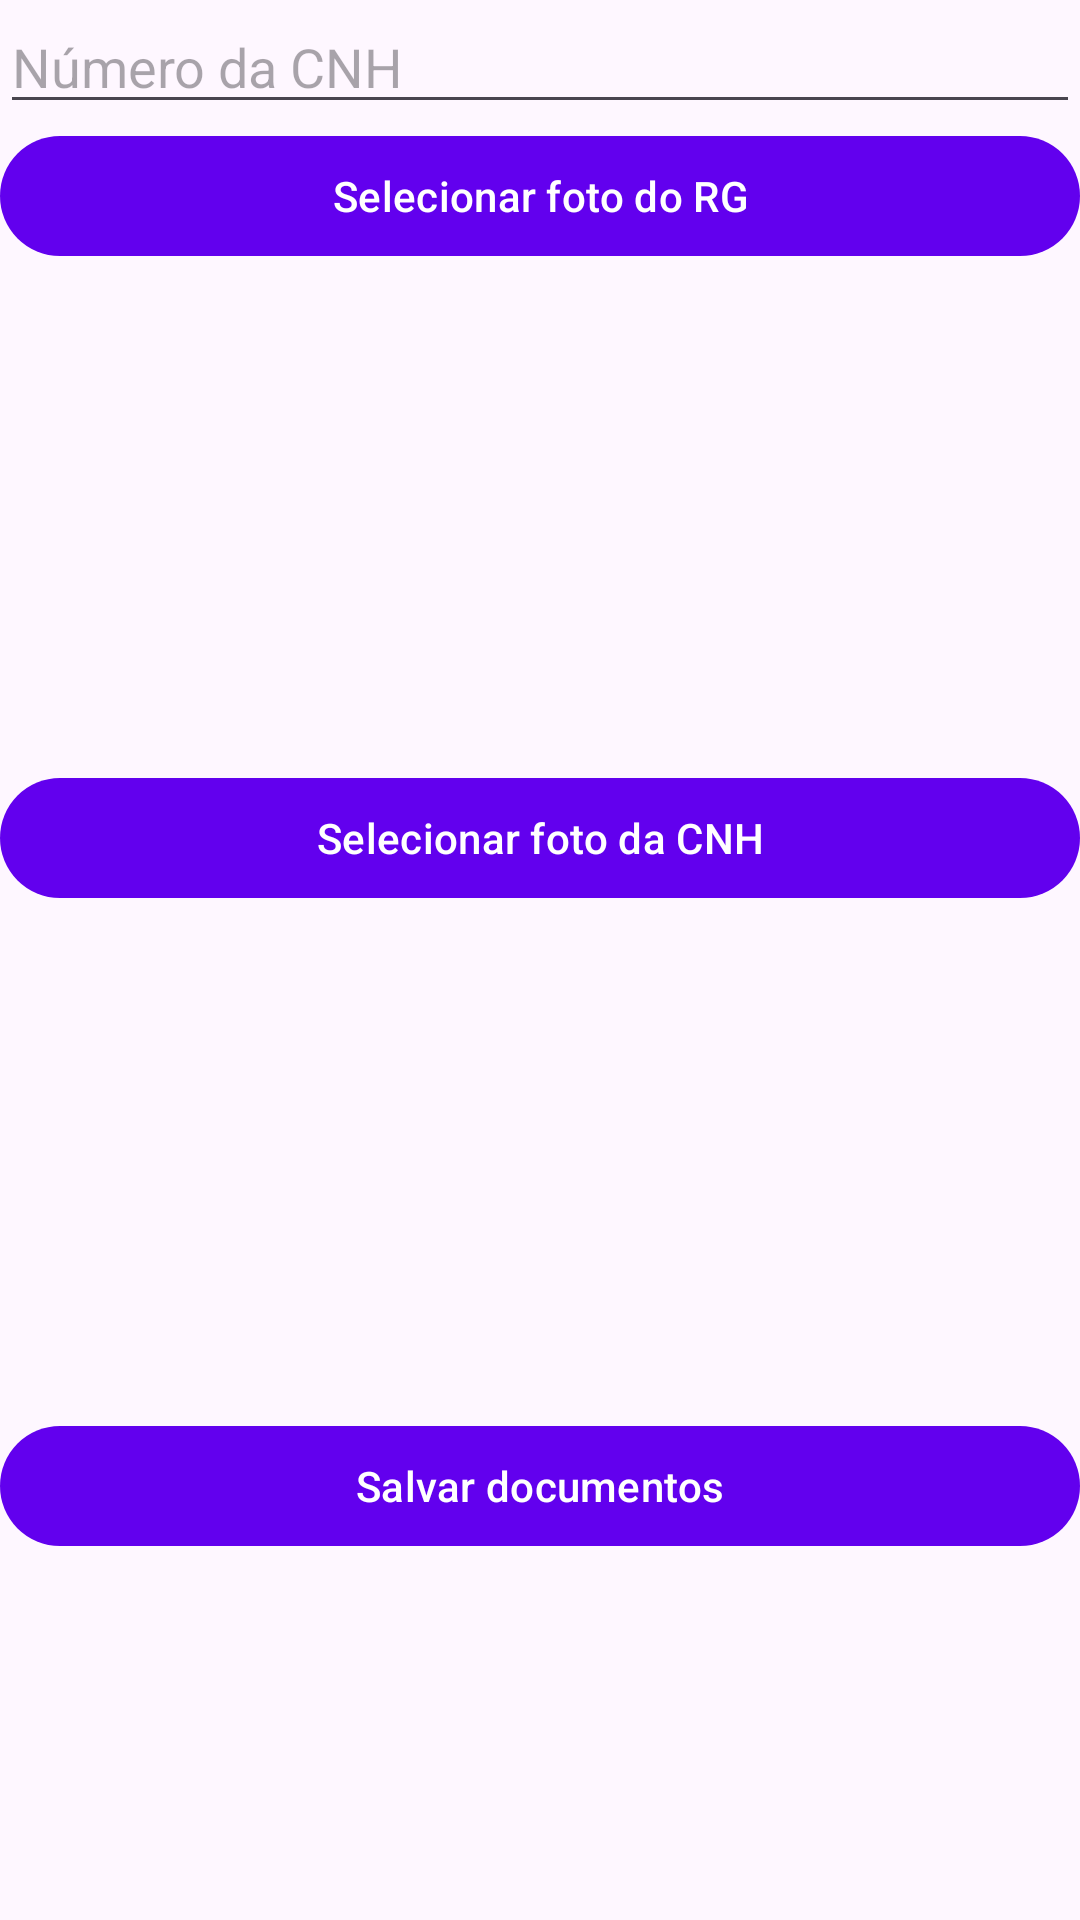

Reconstruct the res/layout file that produces this screen, plus the resources it refers to.
<!-- AndroidManifest.xml: application theme Theme.DoVan -->
<!-- res/layout/section_documentos.xml -->
<LinearLayout xmlns:android="http://schemas.android.com/apk/res/android"
    android:orientation="vertical" android:layout_width="match_parent" android:layout_height="wrap_content">
    <EditText android:id="@+id/etCnh" android:hint="Número da CNH" android:inputType="number" android:layout_width="match_parent" android:layout_height="wrap_content"/>
    <Button android:id="@+id/btnRg" android:text="Selecionar foto do RG" android:layout_width="match_parent" android:layout_height="wrap_content" />
    <ImageView android:id="@+id/ivRg" android:layout_width="match_parent" android:layout_height="160dp" android:scaleType="centerCrop" android:adjustViewBounds="true"/>
    <Button android:id="@+id/btnCnhFoto" android:text="Selecionar foto da CNH" android:layout_width="match_parent" android:layout_height="wrap_content" android:layout_marginTop="6dp"/>
    <ImageView android:id="@+id/ivCnh" android:layout_width="match_parent" android:layout_height="160dp" android:scaleType="centerCrop" android:adjustViewBounds="true"/>
    <Button android:id="@+id/btnSalvarDocs" android:text="Salvar documentos" android:layout_width="match_parent" android:layout_height="wrap_content" android:layout_marginTop="8dp"/>
</LinearLayout>
<!-- resources referenced by this layout -->
<resources>
  <style name="Theme.DoVan" parent="Theme.Material3.DayNight.NoActionBar">
          
          <item name="colorPrimary">@color/purple_500</item>
          <item name="colorOnPrimary">@android:color/white</item>
          <item name="colorSecondary">@color/teal_200</item>
          
          <item name="android:statusBarColor">@android:color/transparent</item>
          <item name="android:navigationBarColor">@android:color/transparent</item>
      </style>
  <!-- not gathered from this repository: default colours our renderer supplied (Android Studio template values) -->
  <color name="purple_500">#FF6200EE</color>
  <color name="teal_200">#FF03DAC5</color>
</resources>
